Run: headless pygame with SDL's dummy video driver; simulated clock (each Clock.tick advances the game by its frame time, no real sleeping); random seed 0; keys injected as events and as key.get_pressed() state; no mouse input.
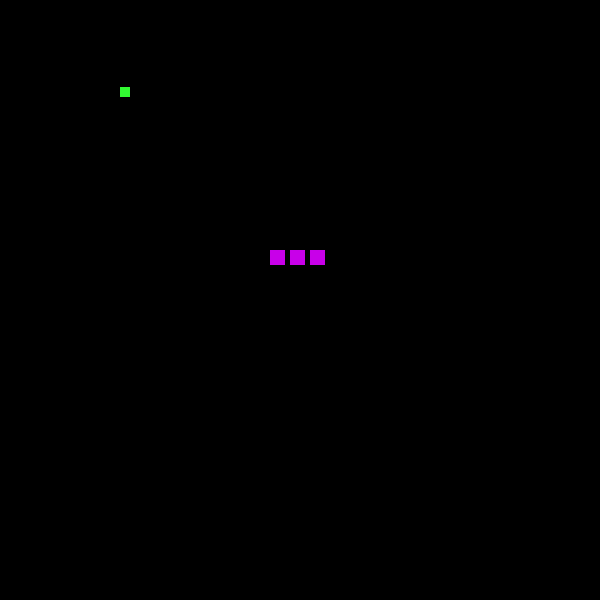
Frame 1 of 3 · flips 1–60 · no input
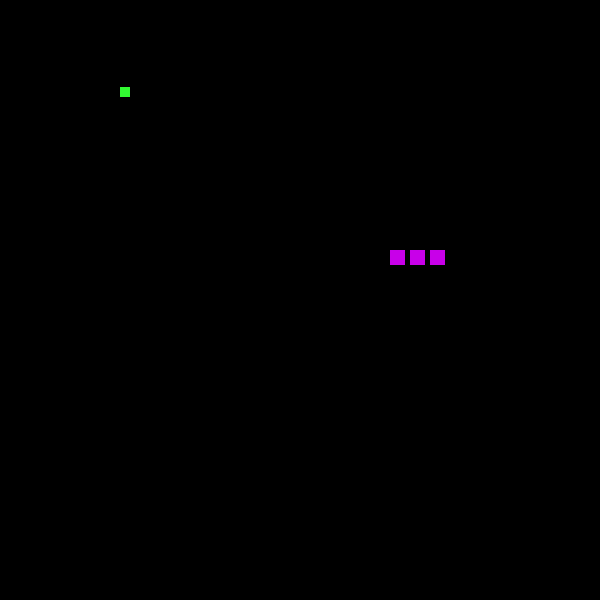
Frame 2 of 3 · flips 61–180 · tapped SPACE, RETURN · held RIGHT (→), D
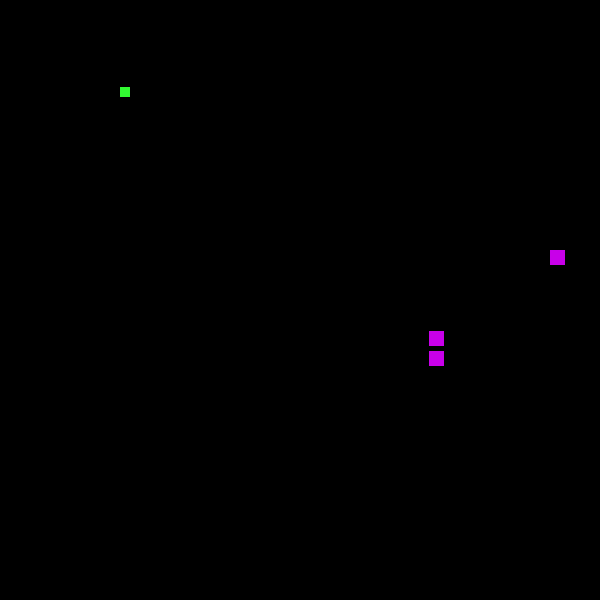
Frame 3 of 3 · flips 181–300 · held DOWN (↓), S

The pygame program that drew these frames:

#okiren plan

#I. Naredi ogrodje -> while zanka, canvas, eventi za exit itd


#II. Naredi kvadrat -> ta kvadrat bo v prihodnisti ratala kača, zaenkrat naj bo samo kvadrat
#	naredi logiko da ta kvadrat lahko zavija levo desno z kliki na gumne na tipkovnici
#	naredi logiko, da se nakej izpiše, ko se ta kvadrat dotakne stene
#	naredi logiko, da se ta kvadrat premika po nekem "gridu" -> hint nastavi clock.tick na nekaj malega,
#		vsak frame premakni kaco za nekaj pixlov, ta premik predstavlja sirino vsake celice


#III. Kvdrat spremeni v seznam kvadratov, ki predstavljajo kaco


#IV. Naredi logiko, da se nekaj izpiše, ce se kace zabije sama vase


#V. Naredi nek nov kvadrat ki predstavlja hrano
#	-> naredi da se vsakic ko ga kaca poje z glavo prestavi na nakljucno mesto in kaca zrasta


#od tu naprej je treba samo še štet score, kej izpiovat na ekrat, dt kk gumb za game over pa restart itd... neke olepšave


#1. dodatna naloga:
#naredi branch "izgled"
#v tem brancu naredi logiko, da ko igra tece, lahko pritisnes gumb "space" kar celotni kaci nastavi nakljucno barvo

#2. dodatna naloga:
#naredi branch "multiplayer"
#v tem branchu naredi logiko, da sta na zacetku igre 2 kaci, ena se upravlja z wasd, druga z gumbi s puscicami
#ce se aca zabije vase, v drugo kaco ali v steno, izgubi

#3. dodatna naloga
#naredi megre obeh branchov

import pygame


pygame.init()
canvas = pygame.display.set_mode((600,600))
pygame.display.set_caption("Snake game")

x = 200
y = 200

#def hranjenje():
smerN = "D"
polozajX = None
polozajY = None
barva = (200,0,233)
hitrost = 1
exit = False
hrana = [120,87]
kaca = [[250, 250, "D"], [230,250, "D"], [210,250, "D"]]
smeri = ["D", "D", "D"]
while not exit:
    pygame.time.wait(5)
    canvas.fill((0,0,0))

    """
    if smer == "D":
        for j in kaca:
            smeri.append("D")
            smeri.pop()

    elif smer == "A":
        for j in kaca:
            smeri.append("A")
            smeri.pop()
            j[0] -= hitrost
    elif smer == "W":
        for j in kaca:
            j[1] -= hitrost
            smeri.append("W")
            smeri.pop()
    elif smer == "S":
        for j in kaca:
            smeri.append("S")
            smeri.pop()
            j[1] += hitrost
    """


    keys = pygame.key.get_pressed()
    if keys[pygame.K_w]:
        smerN ="W"
        polozajY = kaca[0][1]

        smeri.append("W")
        smeri.pop(0)
    if keys[pygame.K_s]:
        smeri.append("S")
        smeri.pop(0)
        smerN = "S"
        polozajY = kaca[0][1]
        print(kaca[0],[0])
    if keys[pygame.K_d]:
        smeri.append("D")
        smeri.pop(0)
        smerN = "D"
        polozajX = kaca[0][0]
    if keys[pygame.K_a]:
        smerN = "A"
        polozajX = kaca[0][0]

        smeri.pop(0)
        smeri.append("A")

    for i in range(len(kaca)):
        x = kaca[i][0]
        y = kaca[i][1]
        smerk = kaca[i][2]
        print(smerN, polozajX)
        if smerN == "D" and y == polozajY:
            smerk ="D"

        if smerN == "S" and x == polozajX:
            smerk = "S"

        if smerN == "A" and y == polozajX:
            smerk = "A"

        if smerN == "W" and x == polozajX:
            smerk = "W"


        if smerk == "D":
            x += hitrost
        if smerk == "A":
            x -= hitrost
        if smerk == "W":
            y -= hitrost
        if smerk == "S":
            y += hitrost


        kaca[i] = [x,y,smerk]
        pygame.draw.rect(canvas, barva,pygame.Rect(x,y,15, 15))

        if x > 585 or x<0 or y>585 or y<0:
            exit = True
    print(kaca)
    for event in pygame.event.get():
        if event.type == pygame.QUIT:
            exit = True

    pygame.draw.rect(canvas, (50,250,50), pygame.Rect(hrana[0],hrana[1], 10, 10))
    pygame.display.update()
